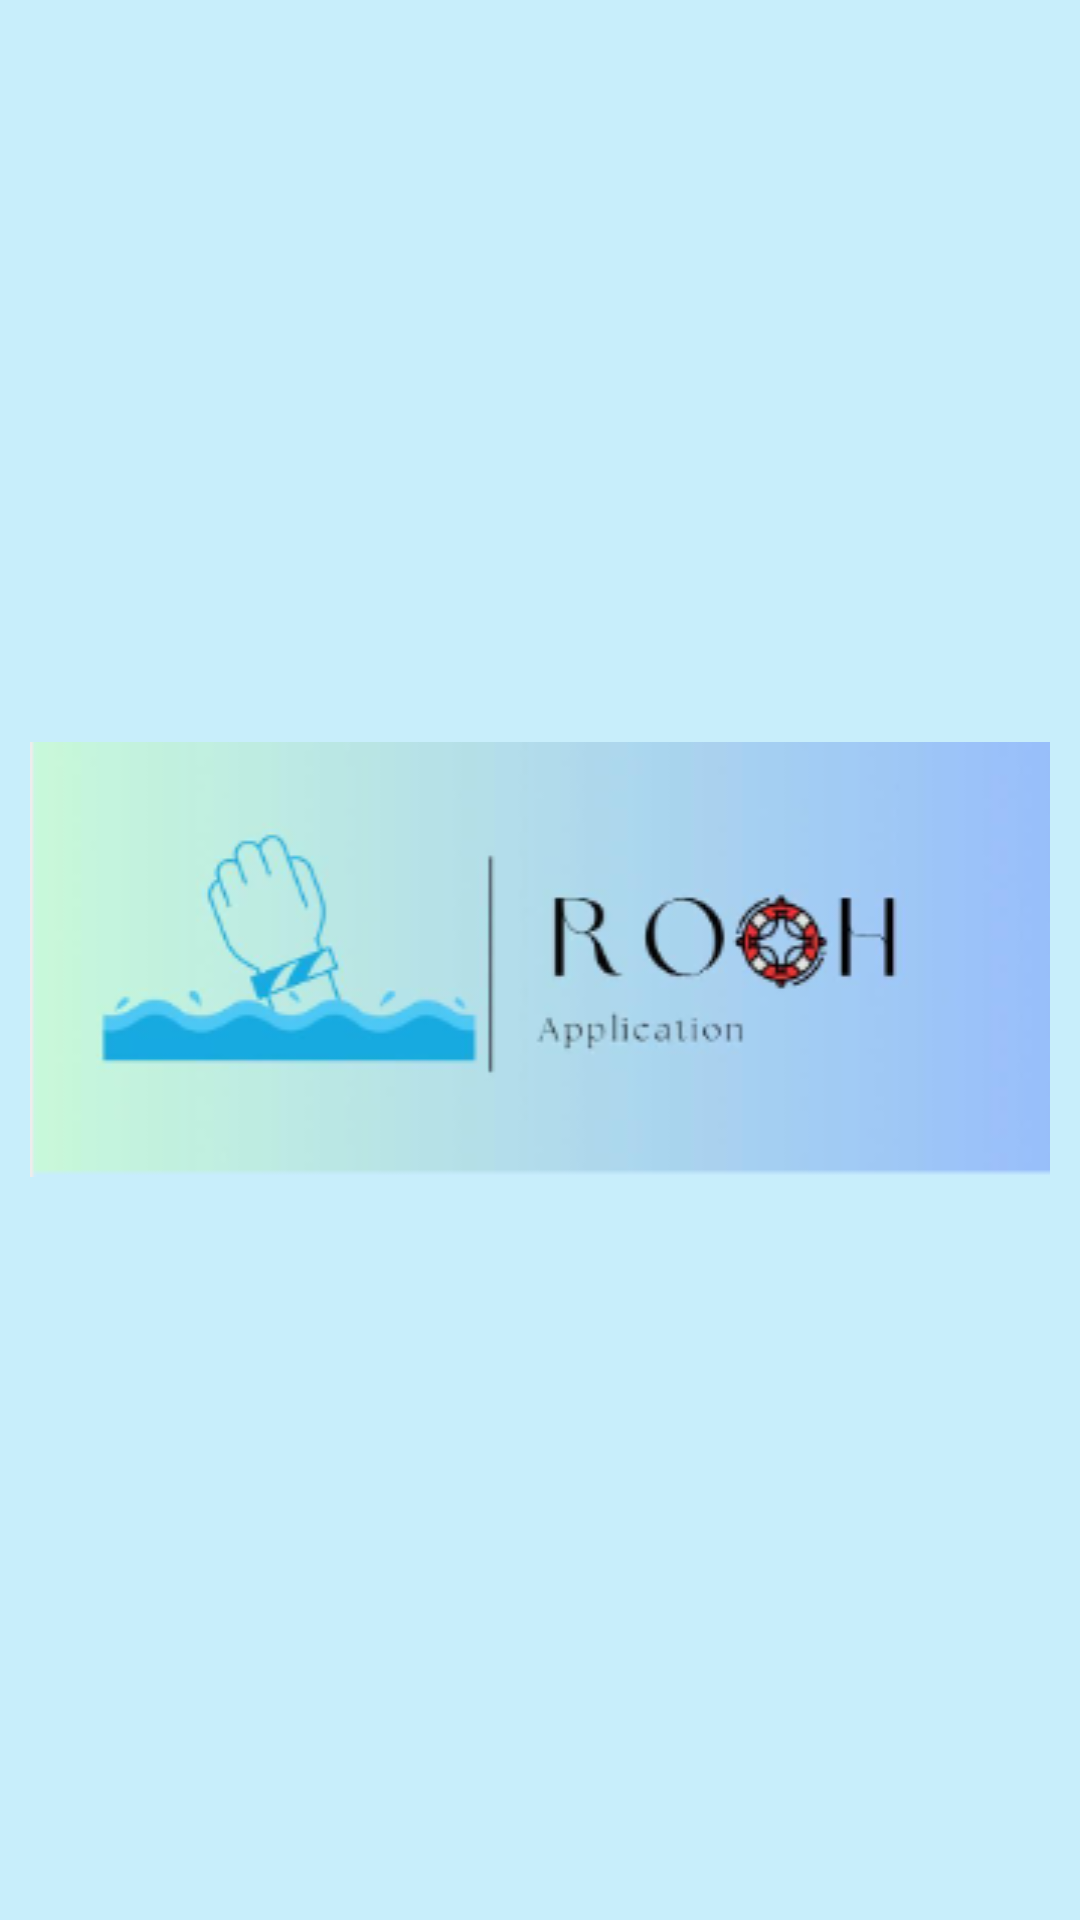

Layout XML and referenced resources for this Android screen:
<!-- AndroidManifest.xml: application theme Theme.Rooh -->
<!-- res/layout/activity_start.xml -->
<?xml version="1.0" encoding="utf-8"?>
<layout xmlns:android="http://schemas.android.com/apk/res/android"
    xmlns:tools="http://schemas.android.com/tools"
    tools:context=".common.StartActivity">

    <RelativeLayout
        android:layout_width="match_parent"
        android:layout_height="match_parent"
        android:background="@color/custom_light_blue">

        <ImageView
            android:layout_width="match_parent"
            android:layout_height="wrap_content"
            android:background="@drawable/banner"
            android:layout_centerInParent="true"
            android:layout_margin="10dp"
            android:importantForAccessibility="no" />

    </RelativeLayout>

</layout>
<!-- resources referenced by this layout -->
<resources>
  <color name="custom_light_blue">#C8EEFB</color>
  <!-- drawable banner: png bitmap (drawable, 27775 bytes) -->
  <style name="Theme.Rooh" parent="Theme.AppCompat.Light.NoActionBar">
          
          <item name="colorPrimary">@color/purple_500</item>
          <item name="colorPrimaryVariant">@color/purple_700</item>
          <item name="colorOnPrimary">@color/white</item>
          
          <item name="colorSecondary">@color/teal_200</item>
          <item name="colorSecondaryVariant">@color/teal_700</item>
          <item name="colorOnSecondary">@color/black</item>
          
          <item name="android:statusBarColor">?attr/colorPrimaryVariant</item>
          
      </style>
  <color name="purple_500">#FF6200EE</color>
  <color name="purple_700">#FF3700B3</color>
  <color name="white">#FFFFFFFF</color>
  <color name="teal_200">#FF03DAC5</color>
  <color name="teal_700">#FF018786</color>
  <color name="black">#FF000000</color>
</resources>
